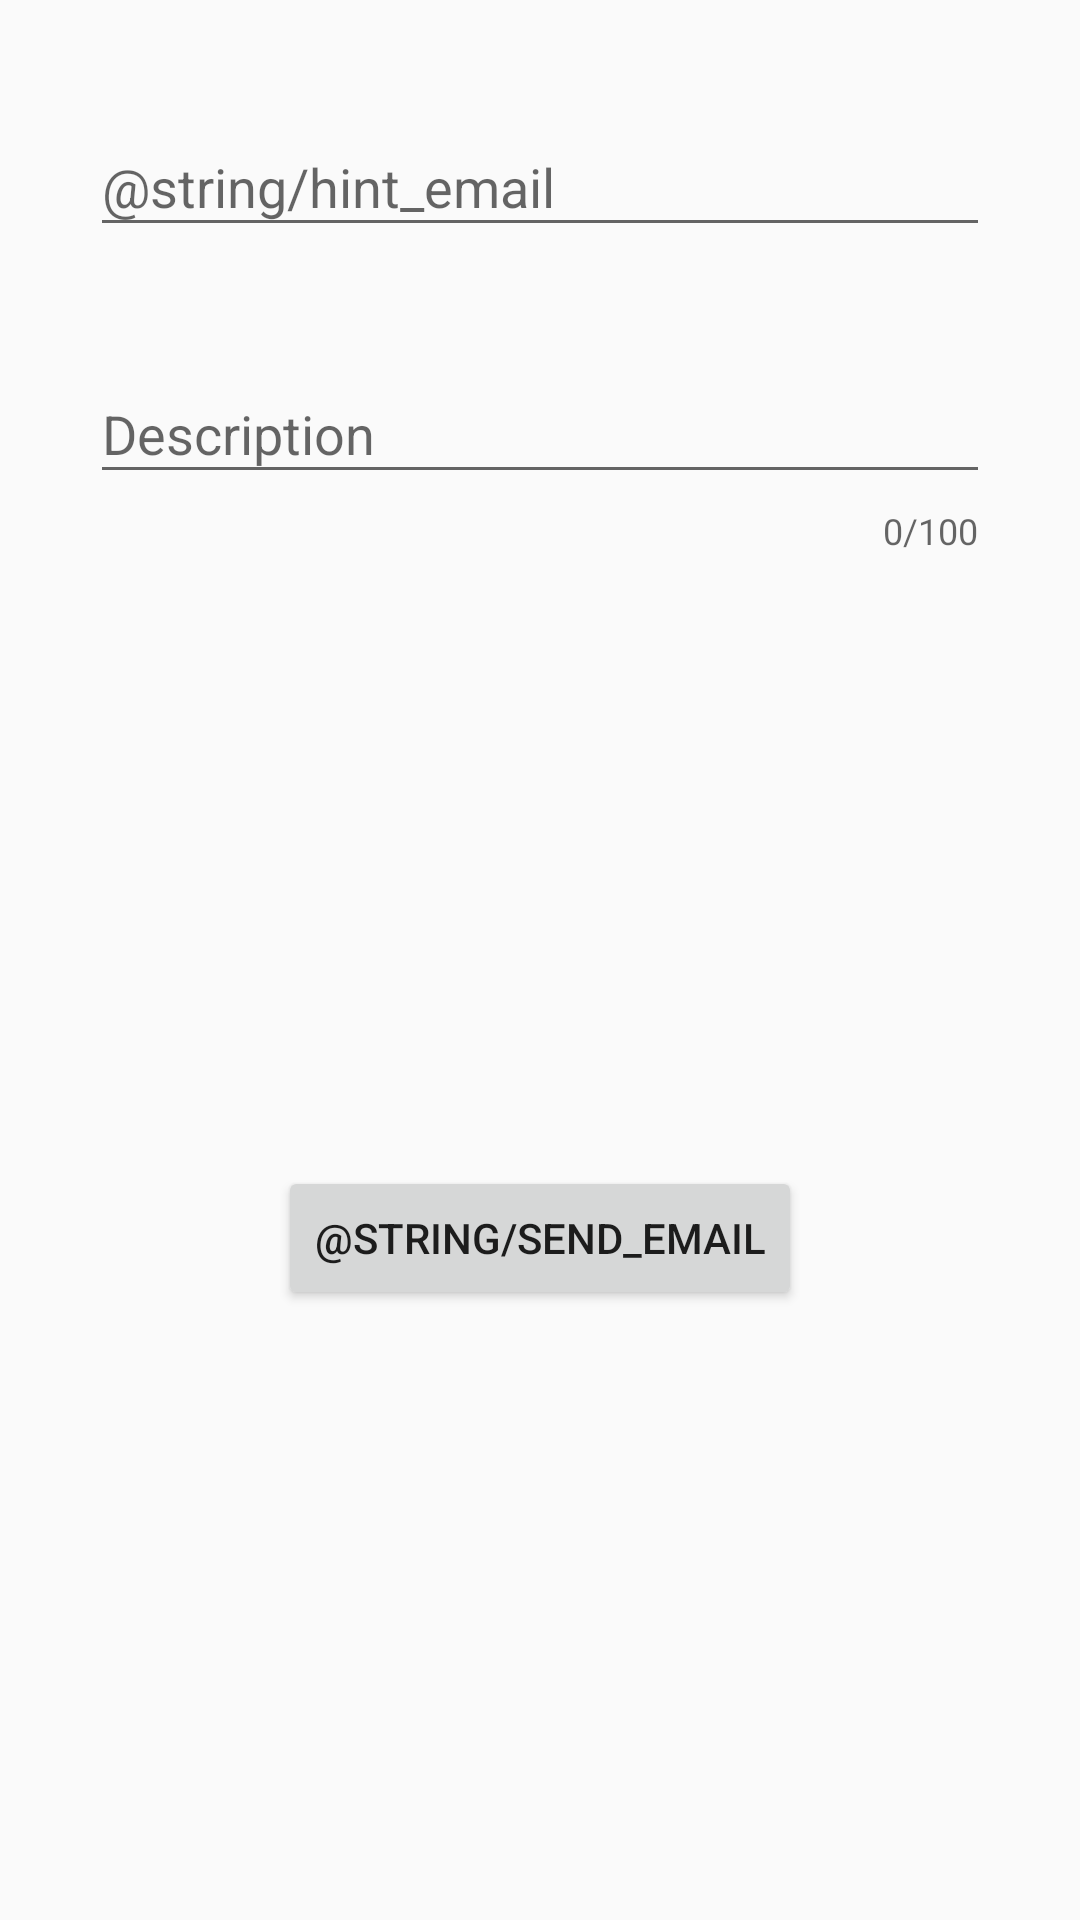

The Android layout XML behind this screen, and the referenced resources:
<!-- AndroidManifest.xml: application theme AppTheme -->
<!-- res/layout/activity_contact.xml -->
<?xml version="1.0" encoding="utf-8"?>
<android.support.constraint.ConstraintLayout xmlns:android="http://schemas.android.com/apk/res/android"
    xmlns:app="http://schemas.android.com/apk/res-auto"
    xmlns:tools="http://schemas.android.com/tools"
    android:layout_width="match_parent"
    android:layout_height="match_parent"
    tools:context=".about.ContactActivity">

    <android.support.design.widget.TextInputLayout
        android:id="@+id/til_contact_email_container"
        android:layout_width="0dp"
        android:layout_height="wrap_content"
        android:layout_margin="@dimen/large_size"
        app:layout_constraintBottom_toTopOf="@id/til_contact_description_container"
        app:layout_constraintEnd_toEndOf="parent"
        app:layout_constraintStart_toStartOf="parent"
        app:layout_constraintTop_toTopOf="parent">

        <android.support.design.widget.TextInputEditText
            android:id="@+id/et_contact_email"
            android:layout_width="match_parent"
            android:layout_height="wrap_content"
            android:layout_weight="1"
            android:hint="@string/hint_email"
            android:maxLines="1" />
    </android.support.design.widget.TextInputLayout>

    <android.support.design.widget.TextInputLayout
        android:id="@+id/til_contact_description_container"
        android:layout_width="0dp"
        android:layout_height="wrap_content"
        android:layout_margin="@dimen/large_size"
        app:counterEnabled="true"
        app:counterMaxLength="100"
        app:layout_constraintEnd_toEndOf="parent"
        app:layout_constraintStart_toStartOf="parent"
        app:layout_constraintTop_toBottomOf="@id/til_contact_email_container">

        <android.support.design.widget.TextInputEditText
            android:id="@+id/et_contact_description"
            android:layout_width="match_parent"
            android:layout_height="wrap_content"
            android:layout_weight="1"
            android:hint="@string/hint_description"
            android:maxLines="3" />
    </android.support.design.widget.TextInputLayout>

    <Button
        android:id="@+id/btn_contact_sendEmail"
        android:layout_width="wrap_content"
        android:layout_height="wrap_content"
        android:text="@string/send_email"
        app:layout_constraintTop_toBottomOf="@id/til_contact_description_container"
        app:layout_constraintBottom_toBottomOf="parent"
        app:layout_constraintStart_toStartOf="parent"
        app:layout_constraintEnd_toEndOf="parent"/>

</android.support.constraint.ConstraintLayout>
<!-- resources referenced by this layout -->
<resources>
  <dimen name="large_size">30sp</dimen>
  <string name="hint_description">Description</string>
  <style name="AppTheme" parent="Theme.AppCompat.Light.DarkActionBar">
          
          <item name="colorPrimary">@color/colorPrimary</item>
          <item name="colorPrimaryDark">@color/colorPrimaryDark</item>
          <item name="colorAccent">@color/colorAccent</item>
      </style>
  <color name="colorPrimary">#3F51B5</color>
  <color name="colorPrimaryDark">#303F9F</color>
  <color name="colorAccent">#FF4081</color>
</resources>
